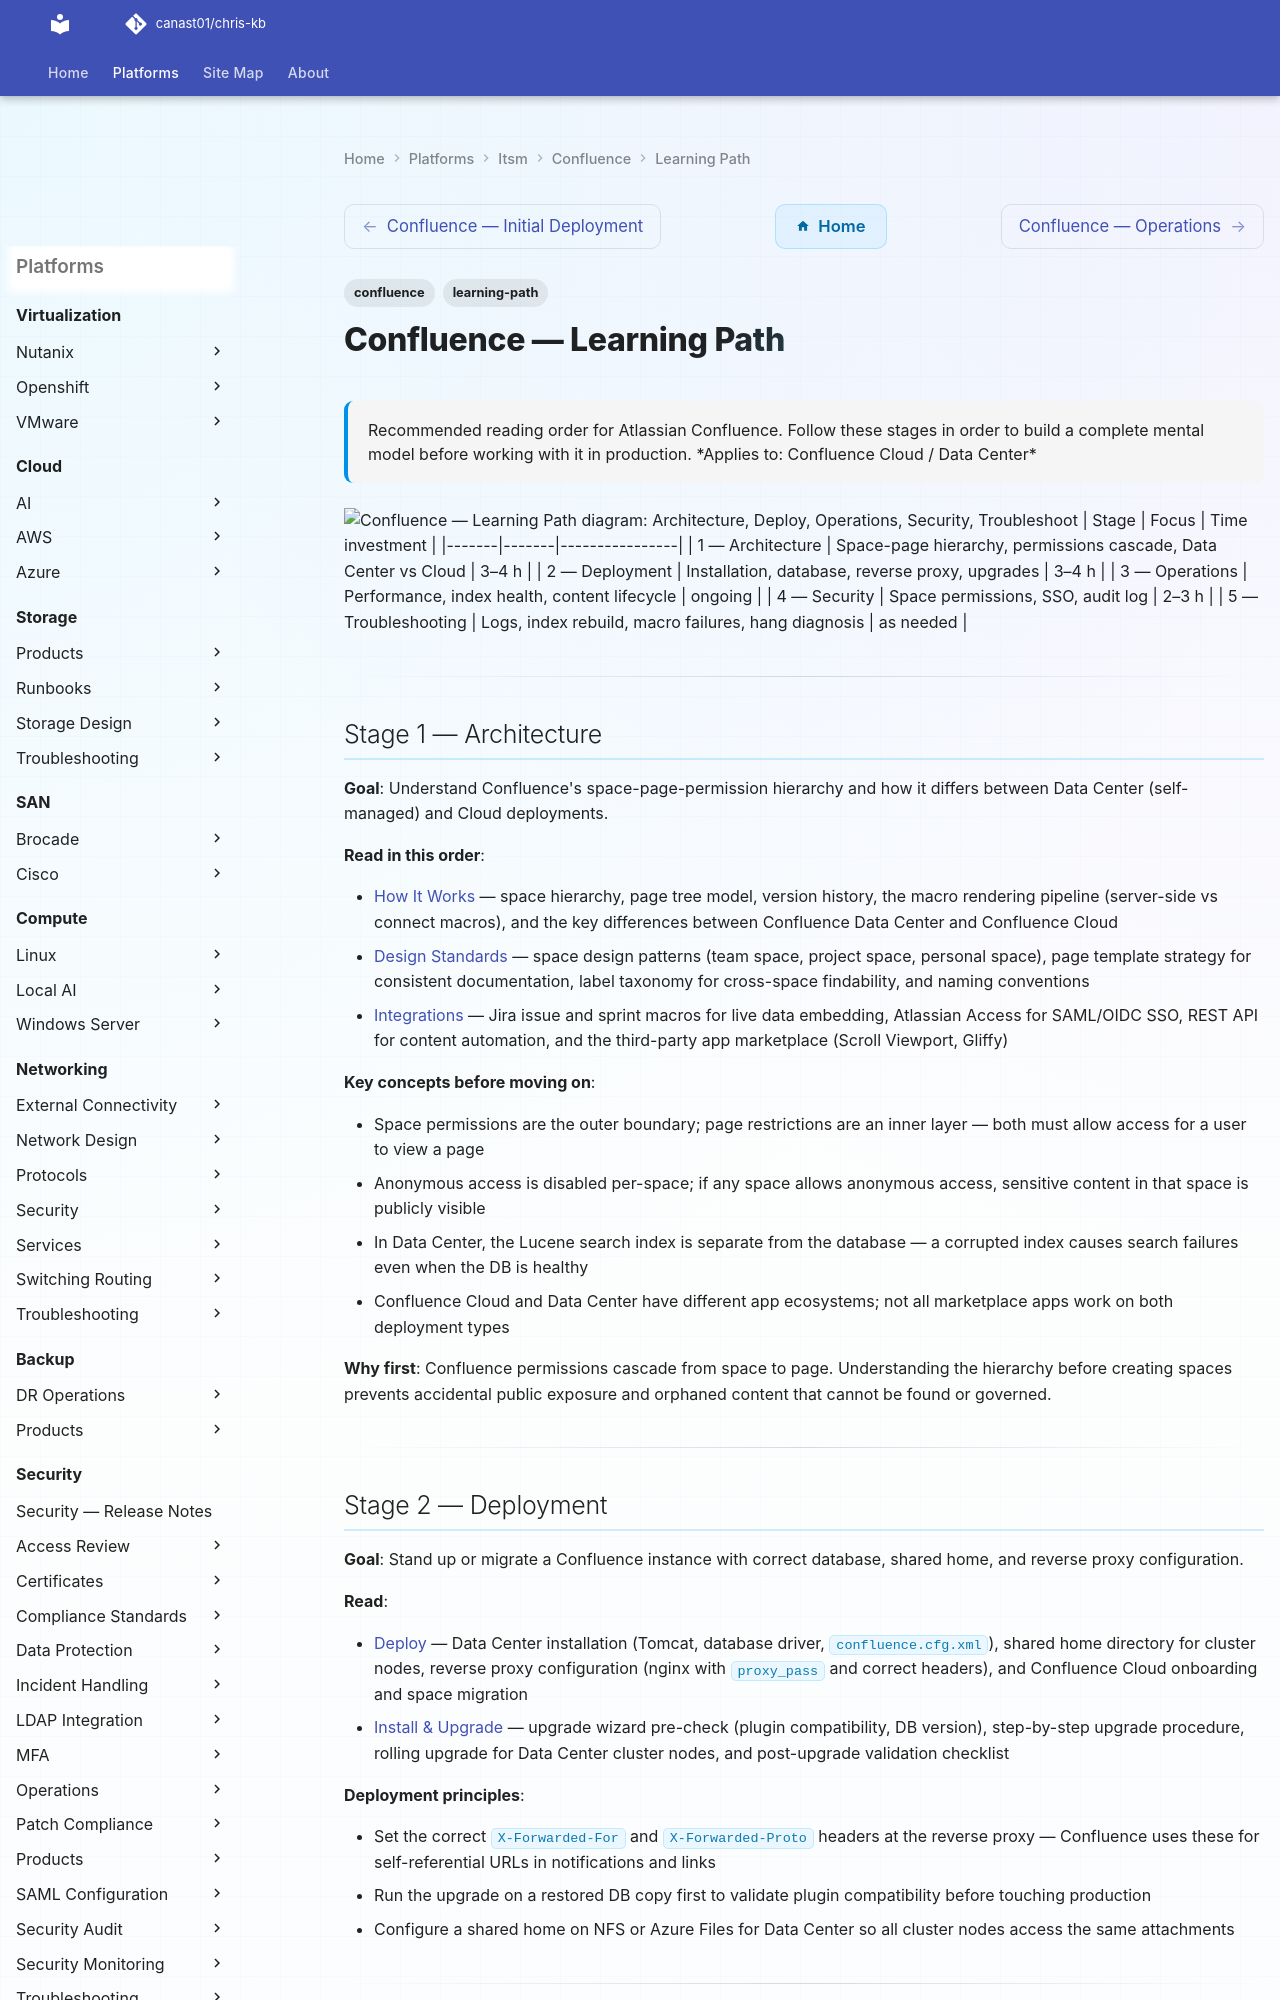

repository: canast01/chris-kb · page: itsm/confluence/learning-path/index.html · generator: mkdocs

---
tags:
  - confluence
  - learning-path
description: "Recommended reading order for Atlassian Confluence. Follow these stages in order to build a complete mental model before working with it in production."
---
# Confluence — Learning Path

<div class="kb-summary">
Recommended reading order for Atlassian Confluence. Follow these stages in order to build a complete mental model before working with it in production.

*Applies to: Confluence Cloud / Data Center*
</div>

```d2
direction: right

S1: "Architecture" {shape: rectangle}
S2: "Deploy" {shape: rectangle}
S3: "Operations" {shape: rectangle}
S4: "Security" {shape: rectangle}
S5: "Troubleshoot" {shape: rectangle}

S1 -> S2
S2 -> S3
S3 -> S4
S4 -> S5
```
| Stage | Focus | Time investment |
|-------|-------|----------------|
| 1 — Architecture | Space-page hierarchy, permissions cascade, Data Center vs Cloud | 3–4 h |
| 2 — Deployment | Installation, database, reverse proxy, upgrades | 3–4 h |
| 3 — Operations | Performance, index health, content lifecycle | ongoing |
| 4 — Security | Space permissions, SSO, audit log | 2–3 h |
| 5 — Troubleshooting | Logs, index rebuild, macro failures, hang diagnosis | as needed |

---

## Stage 1 — Architecture

**Goal**: Understand Confluence's space-page-permission hierarchy and how it differs between Data Center (self-managed) and Cloud deployments.

**Read in this order**:

- [How It Works](../architecture/how-it-works/) — space hierarchy, page tree model, version history, the macro rendering pipeline (server-side vs connect macros), and the key differences between Confluence Data Center and Confluence Cloud
- [Design Standards](../architecture/design-standards/) — space design patterns (team space, project space, personal space), page template strategy for consistent documentation, label taxonomy for cross-space findability, and naming conventions
- [Integrations](../architecture/integrations/) — Jira issue and sprint macros for live data embedding, Atlassian Access for SAML/OIDC SSO, REST API for content automation, and the third-party app marketplace (Scroll Viewport, Gliffy)

**Key concepts before moving on**:

- Space permissions are the outer boundary; page restrictions are an inner layer — both must allow access for a user to view a page
- Anonymous access is disabled per-space; if any space allows anonymous access, sensitive content in that space is publicly visible
- In Data Center, the Lucene search index is separate from the database — a corrupted index causes search failures even when the DB is healthy
- Confluence Cloud and Data Center have different app ecosystems; not all marketplace apps work on both deployment types

**Why first**: Confluence permissions cascade from space to page. Understanding the hierarchy before creating spaces prevents accidental public exposure and orphaned content that cannot be found or governed.

---
